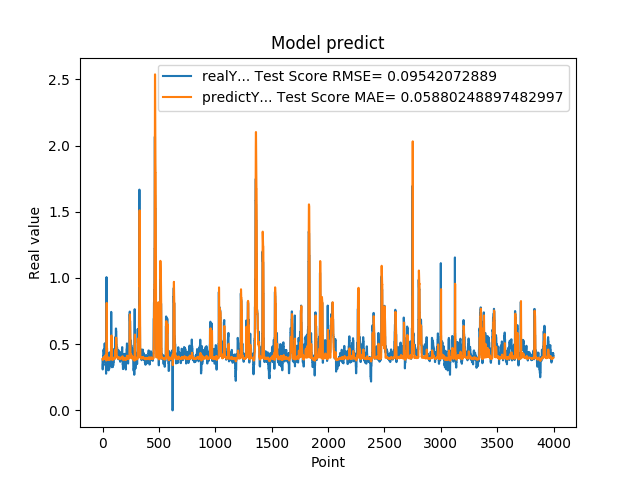

The data file committed next to this chart (first rows):
3.791533708570000161e-01, 3.895702022867875702e-01
3.094033896919999860e-01, 3.896491534883562702e-01
3.094033896919999860e-01, 3.902194268027426860e-01
3.518280088899999880e-01, 3.809879233963731626e-01
3.518280088899999880e-01, 3.828724286063820426e-01
3.519681990150000384e-01, 3.865081653902013858e-01
4.099042117599999702e-01, 3.865115900766382118e-01
4.099042117599999702e-01, 3.893552887395576589e-01
4.584631919859999960e-01, 3.941135497669103205e-01
4.584631919859999960e-01, 3.958624572881305204e-01
4.584631919859999960e-01, 4.006322565388237278e-01
4.438300132749999904e-01, 4.006322565388237278e-01
4.438300132749999904e-01, 4.012480628180404851e-01
3.690508007999999673e-01, 3.986315522996169980e-01
3.690508007999999673e-01, 4.013819581147972659e-01
3.690508007999999673e-01, 3.887554256059936875e-01
4.598422944550000779e-01, 3.887554256059936875e-01
4.598422944550000779e-01, 3.952127646339049782e-01
5.025770068170000160e-01, 4.008240294554284433e-01
5.025770068170000160e-01, 4.006333989410581498e-01
5.062090158459999767e-01, 4.089060419616346032e-01
4.679043889050000238e-01, 4.060468793779496433e-01
4.679043889050000238e-01, 4.145506106242087263e-01
4.074884951109999931e-01, 4.019625295020958222e-01
4.074884951109999931e-01, 4.055419758386398232e-01
4.074884951109999931e-01, 3.937950837635236234e-01
3.390974104400000244e-01, 3.937950837635236234e-01
3.390974104400000244e-01, 3.947024213311431939e-01
3.484919965269999698e-01, 3.848497357665643381e-01
3.484919965269999698e-01, 3.851295870111542397e-01
3.514870107170000035e-01, 3.860733844598299158e-01
2.772665917870000274e-01, 3.861513412980729920e-01
2.772665917870000274e-01, 3.860706276750944799e-01
5.031560063359999946e-01, 3.768157729520987820e-01
5.031560063359999946e-01, 4.075500240666824481e-01
1.006312012670000033e+00, 4.091555212143474507e-01
5.156134963039999963e-01, 7.814512301697815744e-01
5.156134963039999963e-01, 8.115575508161411156e-01
4.671458005910000266e-01, 4.110401775709978667e-01
4.703727960589998980e-01, 4.190059745885273967e-01
4.703727960589998980e-01, 4.016719086589564114e-01
3.915271461010000342e-01, 4.023188378443054436e-01
3.915271461010000342e-01, 4.072202620394587691e-01
3.105339109899999950e-01, 3.916969936148839149e-01
3.105339109899999950e-01, 3.924148375463297200e-01
3.105339109899999950e-01, 3.811348159447590644e-01
3.500584959979999855e-01, 3.811348159447590644e-01
3.500584959979999855e-01, 3.828470313920679935e-01
3.740899860859999704e-01, 3.862775273134144149e-01
3.740899860859999704e-01, 3.870820053076642342e-01
3.779540061949999696e-01, 3.894139217723063262e-01
3.717320859430000013e-01, 3.894939953184036185e-01
3.717320859430000013e-01, 3.898202682085229465e-01
3.027113080020000235e-01, 3.891057405953819437e-01
3.027113080020000235e-01, 3.890681394741404286e-01
3.027113080020000235e-01, 3.801185856913611993e-01
3.296971917150000042e-01, 3.801185856913611993e-01
3.296971917150000042e-01, 3.811904811721840147e-01
3.144049942489999805e-01, 3.836263304614395686e-01
3.144049942489999805e-01, 3.832615882167174082e-01
3.144049942489999805e-01, 3.816378719604489045e-01
... 3,939 more rows
